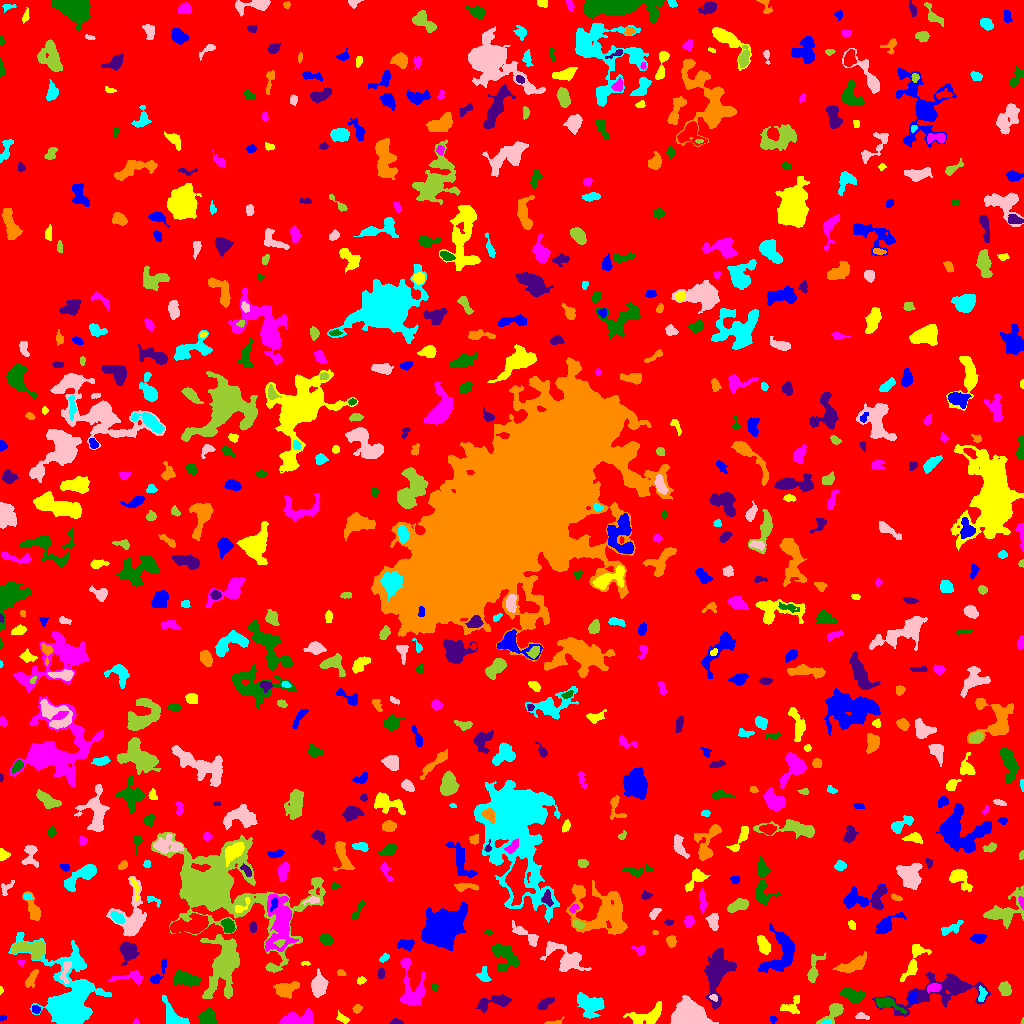

The table this chart was drawn from, first rows:
ID, X, Y, A, B, theta, total_flux, mu_max, mu_median, mu_mean, R_fwhm, R_e, R10, R90, x_start, x_end, y_start, y_end, area, greylevel
0, 515.8, 507.9, 303.4, 297.3, -0.9632, 2289342, 20.0, 2.0, 2.808, 24.72, 245.4, 95.76, 392.1, 0, 1023, 0, 1023, 815356, 2.808
1, 3.106, 5.667, 1.771, 1.205, 0.1586, 66.0, 4.0, 2.0, 1.737, 2.585, 1.784, 0.5642, 2.821, 0, 6, 3, 8, 38, 9.737
2, 342.6, 4.89, 3.223, 1.732, -0.5884, 219.0, 5.0, 2.0, 2.407, 3.478, 2.877, 1.128, 4.652, 336, 349, 0, 13, 91, 8.407
3, 135.7, 1.642, 1.593, 1.464, 0.6936, 81.0, 5.0, 2.0, 2.25, 2.034, 1.784, 0.5642, 2.877, 132, 139, 0, 6, 36, 11.25
4, 207.6, 6.148, 3.804, 3.409, 0.5951, 1292, 14.0, 5.0, 5.521, 5.232, 4.549, 1.784, 7.269, 198, 217, 0, 15, 234, 11.52
5, 396.2, 1.553, 3.209, 1.289, -0.08361, 114.0, 4.0, 2.0, 1.839, 3.478, 2.394, 0.9772, 3.7, 389, 403, 0, 5, 62, 8.839
6, 552.9, 0.7717, 5.079, 1.049, 0.09129, 92.0, 4.0, 1.0, 1.438, 2.877, 2.034, 0.7979, 3.385, 544, 564, 0, 7, 64, 8.438
7, 827.7, 0.8305, 2.318, 0.7601, 0.0275, 59.0, 3.0, 1.0, 1.341, 2.585, 1.693, 0.5642, 2.523, 821, 831, 0, 4, 44, 12.34
8, 861.2, 7.286, 3.427, 1.58, -0.1227, 213.0, 5.0, 3.0, 2.696, 3.613, 2.821, 1.128, 4.334, 855, 869, 4, 11, 79, 8.696
9, 1022, 1.704, 1.559, 0.6546, 1.432, 54.0, 7.0, 3.0, 3.0, 1.493, 1.128, 0.0, 1.871, 1020, 1023, 0, 6, 18, 12.0
10, 736.9, 16.08, 5.568, 3.223, -0.9158, 899.0, 11.0, 3.0, 3.669, 4.184, 4.549, 1.596, 7.399, 727, 746, 0, 24, 245, 9.669
11, 773, 4.516, 1.645, 1.536, -1.105, 93.0, 4.0, 2.0, 1.938, 2.932, 2.034, 0.7979, 3.192, 770, 777, 0, 8, 48, 9.938
12, 647.4, 7.251, 9.183, 3.391, 0.3319, 1021, 9.0, 2.0, 2.611, 5.171, 5.323, 1.954, 8.593, 623, 661, 0, 22, 391, 9.611
13, 297.6, 3.952, 8.717, 3.169, 0.03072, 1655, 11.0, 4.0, 4.702, 6.257, 5.67, 2.185, 9.009, 278, 314, 0, 15, 352, 10.7
14, 885.3, 20.42, 5.226, 2.325, -0.174, 741.0, 11.0, 2.0, 3.194, 4.297, 3.949, 1.493, 6.333, 875, 906, 10, 26, 232, 12.19
15, 545.1, 19.79, 4.363, 1.907, 0.6778, 374.0, 7.0, 2.0, 2.562, 3.827, 3.432, 1.262, 5.441, 536, 554, 14, 26, 146, 9.562
16, 356.8, 14.84, 2.127, 1.852, 0.8233, 134.0, 4.0, 2.0, 1.811, 3.827, 2.523, 0.9772, 3.909, 352, 362, 10, 19, 74, 8.811
17, 590, 18.63, 7.248, 5.05, -0.5164, 2270, 10.0, 5.0, 4.956, 8.921, 6.933, 2.764, 10.69, 577, 604, 5, 31, 458, 9.956
18, 687.7, 8.322, 6.65, 5.168, -0.001583, 25181, 110.0, 22.0, 32.28, 7.632, 7.001, 2.764, 11.81, 670, 718, 0, 28, 780, 37.28
19, 833.6, 11.7, 6.886, 2.944, 0.7284, 873.0, 10.0, 3.0, 3.653, 4.754, 4.514, 1.693, 7.421, 816, 843, 0, 20, 239, 9.653
20, 5.209, 21.19, 1.953, 1.647, -1.487, 115.0, 5.0, 2.0, 2.396, 2.523, 2.185, 0.7979, 3.338, 2, 9, 17, 25, 48, 8.396
21, 35.59, 13.74, 2.208, 1.79, -0.6341, 169.0, 5.0, 3.0, 2.522, 3.29, 2.585, 0.9772, 3.909, 32, 40, 10, 18, 67, 11.52
22, 792.5, 18.07, 6.126, 3.544, 0.866, 580.0, 8.0, 2.0, 2.944, 4.442, 4.029, 1.493, 6.676, 780, 799, 10, 28, 197, 8.944
23, 412.1, 34.94, 13.33, 6.383, -1.411, 2498, 11.0, 4.0, 4.292, 7.247, 7.548, 2.932, 12.03, 400, 425, 18, 65, 582, 9.292
24, 852.2, 28.63, 6.209, 2.797, -0.3062, 1159, 9.0, 5.0, 4.357, 6.604, 5.262, 2.111, 7.899, 840, 864, 21, 36, 266, 10.36
25, 495.7, 21.98, 9.444, 2.935, 0.2022, 1121, 11.0, 3.0, 3.536, 4.26, 5.14, 1.954, 8.538, 476, 511, 11, 29, 317, 9.536
26, 285.3, 33.96, 5.313, 3.481, 0.2705, 1433, 11.0, 4.0, 4.924, 6.024, 5.046, 2.034, 7.999, 273, 299, 25, 42, 291, 10.92
27, 172.6, 9.302, 9.743, 3.609, -0.8773, 911.0, 8.0, 3.0, 2.939, 5.642, 5.323, 2.111, 8.575, 162, 189, 0, 28, 310, 8.939
28, 713.2, 25.9, 2.155, 1.368, -0.311, 135.0, 5.0, 3.0, 2.647, 2.932, 2.185, 0.7979, 3.29, 709, 717, 22, 29, 51, 14.65
29, 1005, 34.63, 3.192, 2.601, -1.202, 805.0, 11.0, 5.0, 5.194, 4.652, 3.7, 1.493, 5.836, 998, 1011, 28, 42, 155, 11.19
30, 463.8, 33.81, 2.074, 1.926, 0.9772, 204.0, 7.0, 2.0, 2.429, 2.821, 2.459, 0.7979, 4.068, 459, 468, 29, 40, 84, 9.429
31, 912.3, 25.4, 2.951, 1.995, 1.366, 197.0, 4.0, 2.0, 2.141, 4.334, 2.932, 1.128, 4.478, 907, 917, 20, 32, 92, 12.14
32, 0.6667, 32.76, 1.84, 0.7876, 1.544, 45.0, 5.0, 2.0, 1.731, 1.596, 1.382, 0.0, 2.185, 0, 3, 29, 37, 26, 9.731
33, 933.7, 35.61, 3.503, 1.958, 0.1778, 602.0, 10.0, 6.0, 5.281, 4.687, 3.432, 1.382, 5.14, 927, 941, 31, 40, 114, 15.28
34, 434.4, 36.56, 1.709, 1.436, 1.351, 79.0, 4.0, 2.0, 1.717, 2.821, 1.954, 0.5642, 3.192, 432, 438, 33, 40, 46, 8.717
35, 942.8, 33.46, 23.95, 8, 0.2277, 5399, 15.0, 4.0, 4.503, 7.159, 10.46, 3.656, 17.28, 872, 990, 7, 51, 1199, 9.503
36, 31.59, 44.89, 5.251, 2.166, 1.095, 403.0, 5.0, 3.0, 2.705, 5.262, 4.029, 1.596, 6.024, 25, 38, 36, 54, 149, 8.705
37, 981.6, 27.9, 3.603, 1.715, 1.344, 183.0, 5.0, 2.0, 1.777, 2.985, 2.877, 1.128, 4.72, 978, 987, 22, 38, 103, 11.78
38, 65.67, 52.42, 6.745, 2.214, 1.368, 418.0, 6.0, 3.0, 2.768, 5.171, 3.868, 1.493, 5.997, 59, 71, 40, 62, 151, 13.77
39, 225.3, 59.68, 14.58, 6.467, 1.325, 6371, 25.0, 3.0, 5.089, 5.809, 8.759, 3.038, 15.81, 200, 239, 25, 89, 1252, 12.09
40, 756.1, 39.43, 1.633, 1.129, 0.7497, 37.0, 2.0, 1.0, 0.8605, 2.932, 1.693, 0.5642, 2.706, 753, 759, 36, 43, 43, 9.86
41, 158.6, 49.82, 8.299, 2.299, 1.06, 422.0, 5.0, 3.0, 2.621, 5.352, 4.146, 1.693, 6.18, 150, 166, 40, 64, 161, 8.621
42, 361.2, 43.08, 2.292, 1.731, 0.5382, 171.0, 5.0, 3.0, 2.714, 3.241, 2.523, 0.9772, 3.909, 357, 366, 39, 47, 63, 8.714
43, 130.2, 45.97, 9.041, 2.674, 0.01519, 474.0, 6.0, 2.0, 2.236, 5.171, 4.72, 1.871, 7.092, 108, 142, 39, 53, 212, 9.236
44, 185, 44.67, 6.506, 2.98, -0.1917, 1427, 10.0, 4.0, 4.502, 6.794, 5.441, 2.185, 8.556, 173, 200, 37, 53, 317, 10.5
45, 380.8, 49.91, 2.7, 1.659, 1.471, 177.0, 5.0, 3.0, 2.493, 3.385, 2.764, 1.128, 4.146, 377, 384, 45, 55, 71, 9.493
46, 340.6, 50.55, 1.929, 1.53, -0.3756, 86.0, 3.0, 2.0, 1.593, 2.985, 2.185, 0.7979, 3.432, 337, 346, 48, 54, 54, 8.593
47, 483.1, 47.93, 3.819, 2.862, -1.322, 436.0, 10.0, 3.0, 3.254, 3.478, 3.432, 1.262, 5.528, 476, 491, 42, 57, 134, 10.25
48, 318.3, 37.61, 5.168, 3.19, 1.449, 1780, 16.0, 5.0, 5.742, 5.382, 4.951, 1.871, 8.195, 311, 328, 26, 55, 310, 11.74
49, 813.6, 53.76, 8.322, 2.865, 1.317, 758.0, 9.0, 3.0, 3.212, 4.334, 4.478, 1.693, 7.399, 807, 826, 41, 71, 236, 9.212
50, 607.5, 61.18, 2.625, 1.821, 1.329, 238.0, 6.0, 2.0, 2.479, 3.7, 2.764, 0.9772, 4.37, 601, 612, 56, 67, 96, 9.479
51, 781.6, 70.35, 12.02, 6.961, 1.131, 2752, 11.0, 3.0, 3.954, 7.269, 7.838, 2.877, 12.69, 758, 794, 51, 100, 696, 9.954
52, 305.4, 60.26, 2.129, 0.9003, 0.03732, 77.0, 4.0, 2.0, 1.974, 2.706, 1.693, 0.5642, 2.706, 301, 310, 58, 62, 39, 8.974
53, 21.03, 60.87, 1.673, 1.567, -0.9066, 152.0, 6.0, 4.0, 3.8, 3.09, 2.034, 0.7979, 3.038, 17, 24, 57, 63, 40, 9.8
54, 503.9, 68.44, 8.085, 5.252, -0.8943, 1860, 12.0, 4.0, 4.237, 6.232, 6.257, 2.326, 10.03, 492, 519, 52, 79, 439, 10.24
55, 716.5, 49.96, 12.47, 5.621, 1.386, 4825, 16.0, 5.0, 5.591, 8.387, 8.519, 3.241, 13.96, 704, 736, 14, 75, 863, 11.59
56, 853.1, 58.66, 8.035, 2.782, 0.3817, 1225, 10.0, 3.0, 3.723, 5.917, 5.382, 2.034, 8.667, 832, 866, 51, 72, 329, 9.723
57, 384, 65.55, 2.809, 1.577, 0.8129, 145.0, 5.0, 2.0, 2.101, 2.764, 2.523, 0.9772, 4.068, 379, 389, 61, 71, 69, 9.101
58, 566, 64.16, 9.899, 5.658, -0.5232, 2270, 14.0, 3.0, 3.948, 5.836, 6.628, 2.459, 11.45, 540, 591, 52, 82, 575, 9.948
59, 31.41, 74.32, 9.124, 4.105, -0.09984, 2302, 12.0, 5.0, 5.494, 8.156, 6.482, 2.585, 9.95, 11, 44, 64, 83, 419, 13.49
... 689 more rows
